Image classification data set "Rock images" (sarah-hs/Proyecto-de-Investigaci-n on GitHub). Class labels (6): diorite, gabbro, granite, granodiorite, monzodiorite, tonalite.

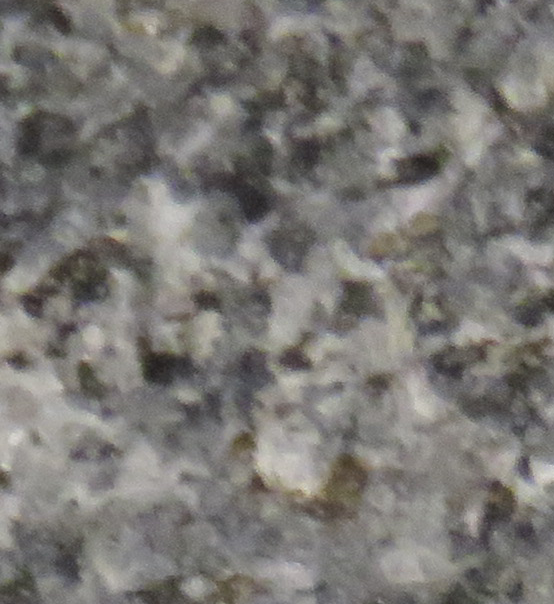
Label: diorite

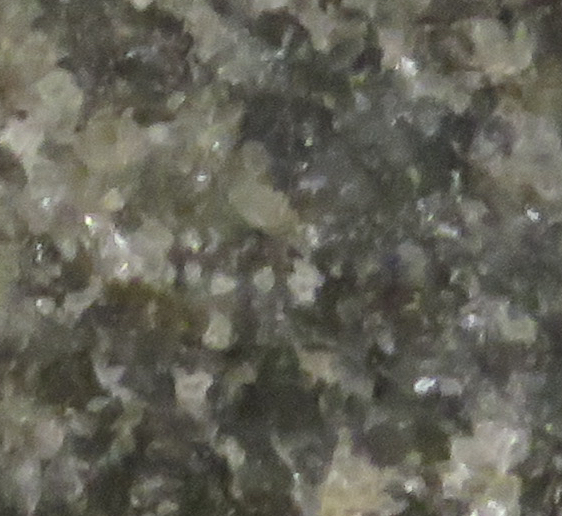
Label: gabbro

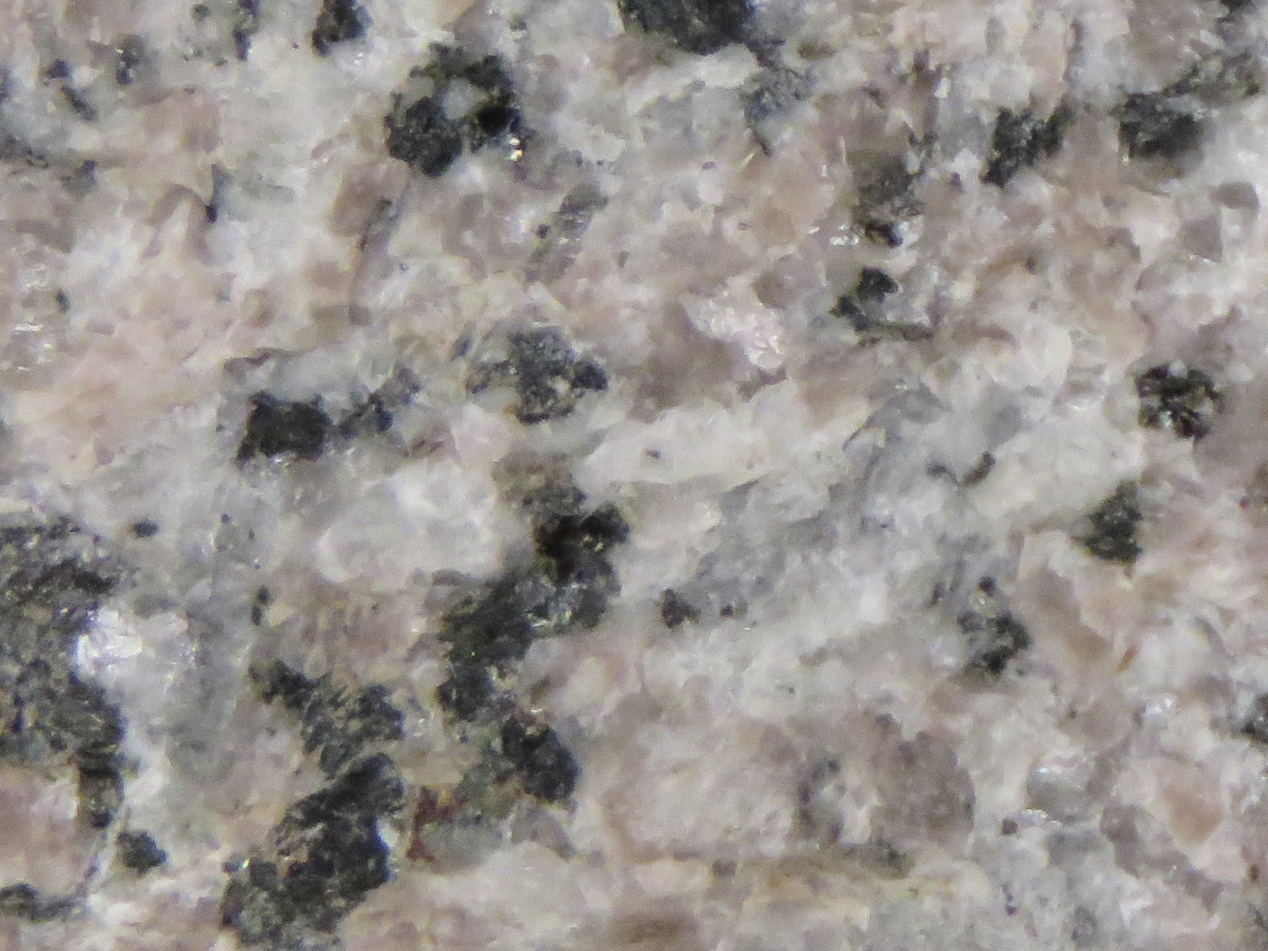
Label: granite

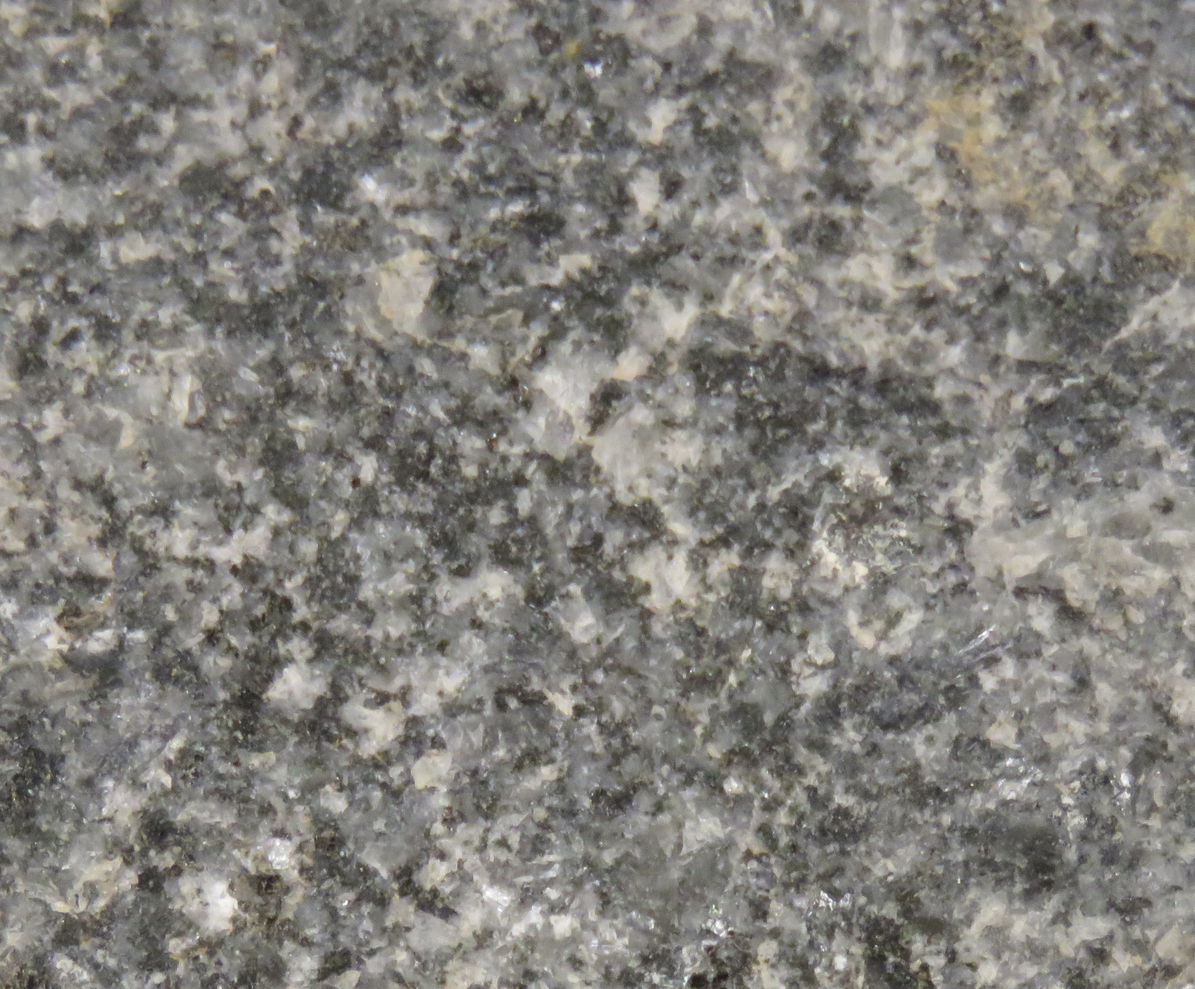
Label: tonalite

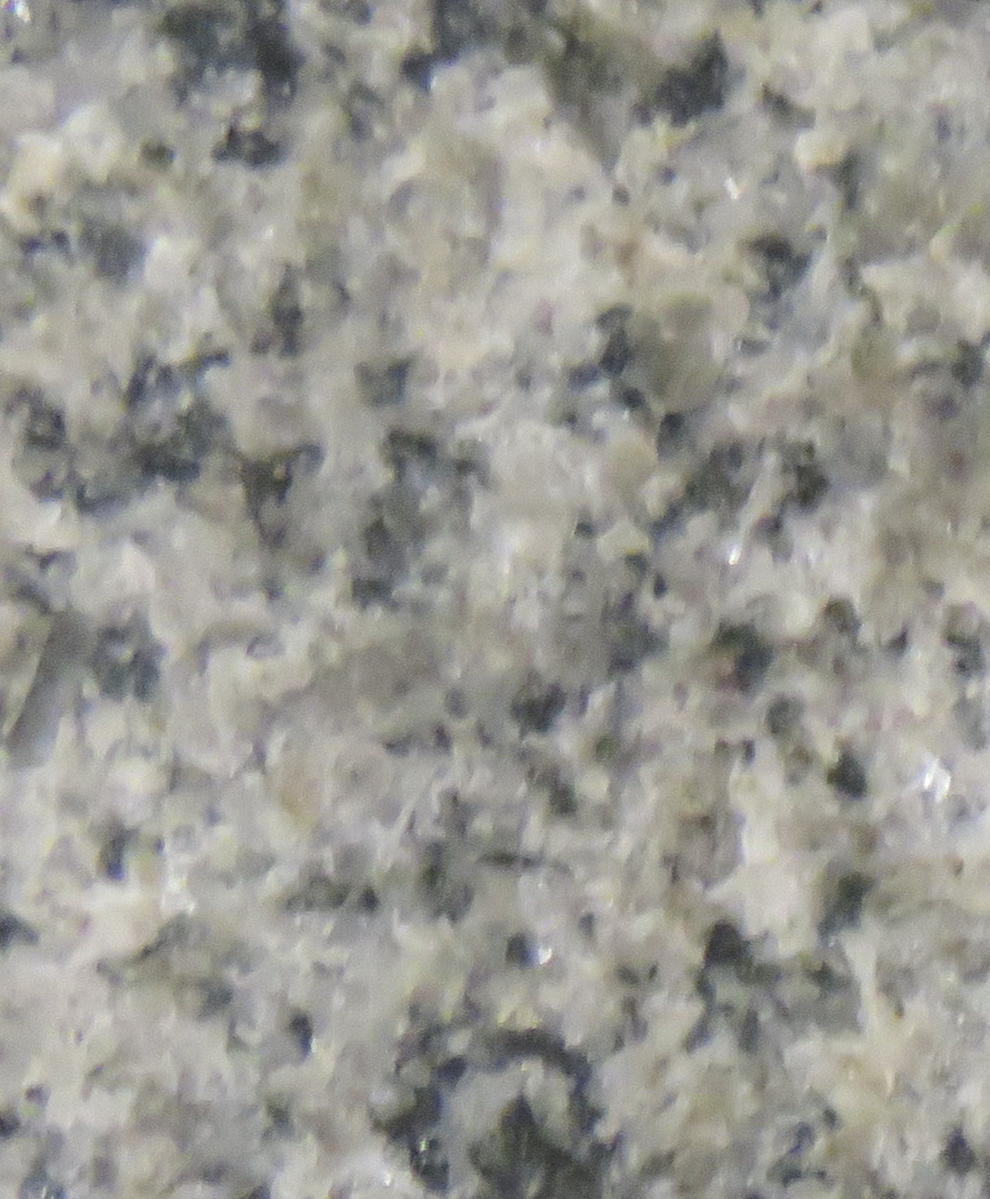
Label: monzodiorite

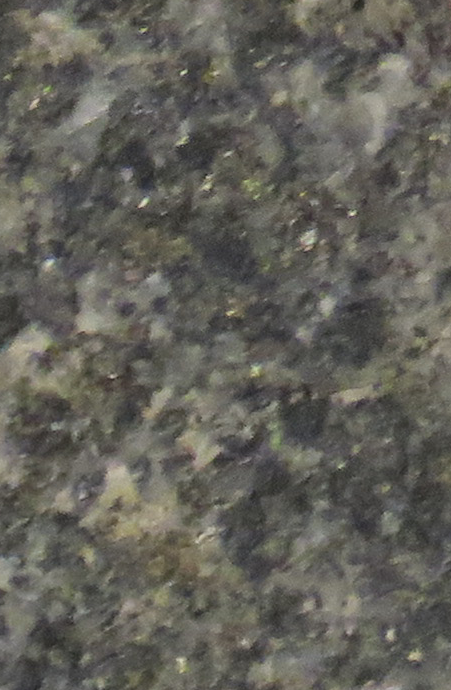
Label: diorite
